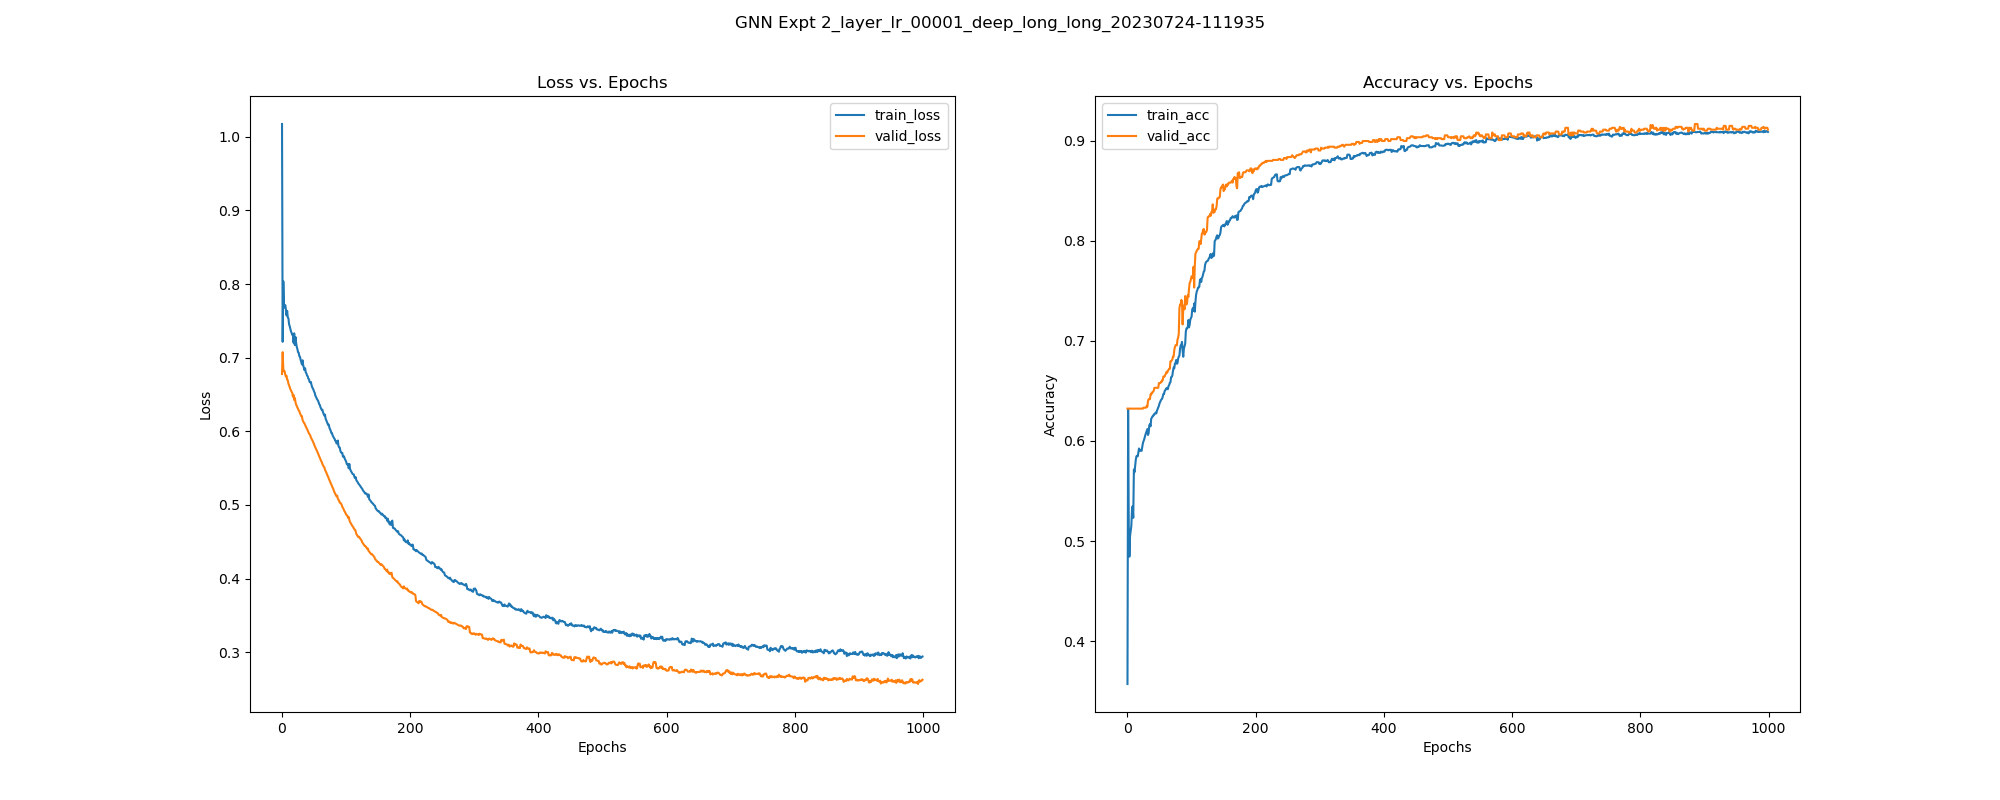

Values plotted in this chart, from the file beside it:
, epoch, train_loss, train_acc, train_pre, train_rec, train_f1, train_auc, train_mcc, valid_loss, valid_acc, valid_pre, valid_rec, valid_f1, valid_auc, valid_mcc, test_acc, test_pre, test_rec, test_f1, test_auc, test_mcc, test_pr-auc, train_pr-auc
0, 0.0, 1.017, 0.3571, 0.3425, 0.813, 0.482, 0.476, -0.138, 0.6778, 0.6323, 0.0, 0.0, 0.0, 0.5373, 0.0, 0.6318, 0.0, 0.0, 0.0, 0.4956, 0.0, 0.3755, 0.3284
1, 1.0, 0.7215, 0.6321, 0.0, 0.0, 0.0, 0.2556, 0.0, 0.7075, 0.6323, 0.0, 0.0, 0.0, 0.534, 0.0, 0.6318, 0.0, 0.0, 0.0, 0.5018, 0.0, 0.3796, 0.2517
2, 2.0, 0.8036, 0.5151, 0.0, 0.0, 0.0, 0.0865, -0.2777, 0.6845, 0.6323, 0.0, 0.0, 0.0, 0.567, 0.0, 0.6318, 0.0, 0.0, 0.0, 0.5141, 0.0, 0.3846, 0.2188
3, 3.0, 0.7724, 0.4844, 0.0, 0.0, 0.0, 0.1233, -0.3177, 0.6818, 0.6323, 0.0, 0.0, 0.0, 0.5795, 0.0, 0.6318, 0.0, 0.0, 0.0, 0.5213, 0.0, 0.3876, 0.2249
4, 4.0, 0.7681, 0.5049, 0.0, 0.0, 0.0, 0.135, -0.2913, 0.6817, 0.6323, 0.0, 0.0, 0.0, 0.5858, 0.0, 0.6318, 0.0, 0.0, 0.0, 0.526, 0.0, 0.3893, 0.2269
5, 5.0, 0.7714, 0.51, 0.0, 0.0, 0.0, 0.1272, -0.2846, 0.6772, 0.6323, 0.0, 0.0, 0.0, 0.5957, 0.0, 0.6318, 0.0, 0.0, 0.0, 0.531, 0.0, 0.3909, 0.2254
6, 6.0, 0.7659, 0.5151, 0.0, 0.0, 0.0, 0.1318, -0.2777, 0.6745, 0.6323, 0.0, 0.0, 0.0, 0.6012, 0.0, 0.6318, 0.0, 0.0, 0.0, 0.5352, 0.0, 0.3922, 0.2261
7, 7.0, 0.7574, 0.5302, 0.0, 0.0, 0.0, 0.152, -0.257, 0.6755, 0.6323, 0.0, 0.0, 0.0, 0.6043, 0.0, 0.6318, 0.0, 0.0, 0.0, 0.5377, 0.0, 0.3932, 0.2299
8, 8.0, 0.7635, 0.5348, 0.0, 0.0, 0.0, 0.1371, -0.2505, 0.6701, 0.6323, 0.0, 0.0, 0.0, 0.6121, 0.0, 0.6318, 0.0, 0.0, 0.0, 0.544, 0.0, 0.3952, 0.2268
9, 9.0, 0.7545, 0.5232, 0.007317, 0.002199, 0.003382, 0.1582, -0.2636, 0.6694, 0.6323, 0.0, 0.0, 0.0, 0.6158, 0.0, 0.6318, 0.0, 0.0, 0.0, 0.5475, 0.0, 0.3965, 0.2309
10, 10.0, 0.7534, 0.5715, 0.0, 0.0, 0.0, 0.152, -0.1939, 0.6645, 0.6323, 0.0, 0.0, 0.0, 0.6221, 0.0, 0.6318, 0.0, 0.0, 0.0, 0.5526, 0.0, 0.3983, 0.2292
11, 11.0, 0.7453, 0.5688, 0.01245, 0.002199, 0.003738, 0.1691, -0.1943, 0.6624, 0.6323, 0.0, 0.0, 0.0, 0.6254, 0.0, 0.6318, 0.0, 0.0, 0.0, 0.5613, 0.0, 0.4019, 0.2324
12, 12.0, 0.7428, 0.5755, 0.01389, 0.002199, 0.003797, 0.1753, -0.1826, 0.6597, 0.6323, 0.0, 0.0, 0.0, 0.6299, 0.0, 0.6318, 0.0, 0.0, 0.0, 0.5641, 0.0, 0.4029, 0.2334
13, 13.0, 0.7389, 0.5814, 0.02041, 0.002933, 0.005128, 0.1854, -0.1702, 0.6573, 0.6323, 0.0, 0.0, 0.0, 0.6328, 0.0, 0.6318, 0.0, 0.0, 0.0, 0.5673, 0.0, 0.4042, 0.2352
14, 14.0, 0.7355, 0.5847, 0.02688, 0.003666, 0.006452, 0.1955, -0.1625, 0.6553, 0.6323, 0.0, 0.0, 0.0, 0.6342, 0.0, 0.6318, 0.0, 0.0, 0.0, 0.5685, 0.0, 0.4046, 0.2372
15, 15.0, 0.7337, 0.5852, 0.03226, 0.004399, 0.007742, 0.2003, -0.1599, 0.6536, 0.6323, 0.0, 0.0, 0.0, 0.644, 0.0, 0.6318, 0.0, 0.0, 0.0, 0.5822, 0.0, 0.419, 0.2382
16, 16.0, 0.731, 0.5847, 0.06863, 0.01026, 0.01786, 0.215, -0.1497, 0.6521, 0.6323, 0.0, 0.0, 0.0, 0.637, 0.0, 0.6318, 0.0, 0.0, 0.0, 0.5673, 0.0, 0.404, 0.2415
17, 17.0, 0.7317, 0.5887, 0.05525, 0.007331, 0.01294, 0.2088, -0.1469, 0.6471, 0.6323, 0.0, 0.0, 0.0, 0.6384, 0.0, 0.6318, 0.0, 0.0, 0.0, 0.5705, 0.0, 0.4054, 0.24
18, 18.0, 0.7203, 0.5925, 0.07514, 0.009531, 0.01692, 0.2505, -0.1343, 0.6493, 0.6323, 0.0, 0.0, 0.0, 0.6374, 0.0, 0.6318, 0.0, 0.0, 0.0, 0.5695, 0.0, 0.405, 0.2501
19, 19.0, 0.733, 0.5901, 0.07143, 0.009531, 0.01682, 0.2084, -0.1397, 0.6425, 0.6323, 0.0, 0.0, 0.0, 0.641, 0.0, 0.6318, 0.0, 0.0, 0.0, 0.5735, 0.0, 0.4066, 0.24
20, 20.0, 0.7171, 0.5909, 0.1194, 0.0176, 0.03067, 0.2624, -0.1233, 0.6453, 0.6323, 0.0, 0.0, 0.0, 0.64, 0.0, 0.6318, 0.0, 0.0, 0.0, 0.5724, 0.0, 0.4062, 0.2538
21, 21.0, 0.728, 0.5906, 0.09474, 0.0132, 0.02317, 0.2267, -0.1316, 0.6396, 0.6323, 0.0, 0.0, 0.0, 0.6461, 0.0, 0.6318, 0.0, 0.0, 0.0, 0.5756, 0.0, 0.4115, 0.2446
22, 22.0, 0.72, 0.5901, 0.1455, 0.02346, 0.0404, 0.2495, -0.1158, 0.6364, 0.6323, 0.0, 0.0, 0.0, 0.6479, 0.0, 0.6318, 0.0, 0.0, 0.0, 0.5768, 0.0, 0.412, 0.2515
23, 23.0, 0.7146, 0.5939, 0.1553, 0.02346, 0.04076, 0.2669, -0.1069, 0.6343, 0.6323, 0.0, 0.0, 0.0, 0.6489, 0.0, 0.6318, 0.0, 0.0, 0.0, 0.5793, 0.0, 0.4169, 0.2571
24, 24.0, 0.7116, 0.5976, 0.1667, 0.02346, 0.04113, 0.276, -0.09749, 0.6323, 0.6323, 0.0, 0.0, 0.0, 0.6523, 0.0, 0.6336, 1.0, 0.005076, 0.0101, 0.5825, 0.05668, 0.4222, 0.2606
25, 25.0, 0.7074, 0.5998, 0.1875, 0.02639, 0.04627, 0.2917, -0.0874, 0.6304, 0.6333, 1.0, 0.002571, 0.005128, 0.656, 0.04034, 0.6336, 1.0, 0.005076, 0.0101, 0.5829, 0.05668, 0.4223, 0.2663
26, 26.0, 0.7067, 0.6014, 0.2178, 0.03226, 0.05619, 0.2969, -0.07468, 0.6283, 0.6333, 1.0, 0.002571, 0.005128, 0.6581, 0.04034, 0.6336, 1.0, 0.005076, 0.0101, 0.5879, 0.05668, 0.436, 0.2693
27, 27.0, 0.7019, 0.6038, 0.2488, 0.03812, 0.06612, 0.3195, -0.06034, 0.6274, 0.6333, 1.0, 0.002571, 0.005128, 0.6585, 0.04034, 0.6336, 1.0, 0.005076, 0.0101, 0.5881, 0.05668, 0.4362, 0.2781
28, 28.0, 0.7013, 0.6063, 0.2526, 0.03592, 0.0629, 0.3208, -0.05617, 0.6245, 0.6333, 1.0, 0.002571, 0.005128, 0.6633, 0.04034, 0.6355, 1.0, 0.01015, 0.0201, 0.5894, 0.08024, 0.4366, 0.2804
29, 29.0, 0.697, 0.6081, 0.2786, 0.04106, 0.07157, 0.3416, -0.04431, 0.6226, 0.6333, 1.0, 0.002571, 0.005128, 0.6669, 0.04034, 0.6355, 1.0, 0.01015, 0.0201, 0.5949, 0.08024, 0.4465, 0.2912
30, 30.0, 0.6943, 0.6103, 0.2923, 0.04179, 0.07312, 0.3532, -0.03691, 0.6206, 0.6352, 1.0, 0.007712, 0.01531, 0.6705, 0.06993, 0.6355, 1.0, 0.01015, 0.0201, 0.5966, 0.08024, 0.4509, 0.2976
31, 31.0, 0.6908, 0.6119, 0.3077, 0.04399, 0.07697, 0.37, -0.02939, 0.6206, 0.6342, 1.0, 0.005141, 0.01023, 0.6679, 0.05707, 0.6355, 1.0, 0.01015, 0.0201, 0.595, 0.08024, 0.4464, 0.307
32, 32.0, 0.6964, 0.606, 0.2679, 0.04106, 0.0712, 0.3489, -0.05064, 0.6155, 0.6399, 1.0, 0.02057, 0.0403, 0.6896, 0.1145, 0.6374, 1.0, 0.01523, 0.03, 0.614, 0.09836, 0.4765, 0.297
33, 33.0, 0.6898, 0.6079, 0.306, 0.05205, 0.08897, 0.3811, -0.03312, 0.6137, 0.6418, 1.0, 0.02571, 0.05013, 0.6861, 0.1281, 0.6393, 1.0, 0.0203, 0.0398, 0.602, 0.1137, 0.4604, 0.3148
34, 34.0, 0.6865, 0.6157, 0.3512, 0.05279, 0.09178, 0.3951, -0.008345, 0.6117, 0.6418, 1.0, 0.02571, 0.05013, 0.7016, 0.1281, 0.6411, 1.0, 0.02538, 0.0495, 0.6206, 0.1272, 0.4905, 0.3245
35, 35.0, 0.6831, 0.6168, 0.3662, 0.05718, 0.09892, 0.4112, -0.0008478, 0.6109, 0.6418, 1.0, 0.02571, 0.05013, 0.6951, 0.1281, 0.6411, 1.0, 0.02538, 0.0495, 0.6083, 0.1272, 0.4738, 0.3346
36, 36.0, 0.6857, 0.6146, 0.3568, 0.05938, 0.1018, 0.4032, -0.005838, 0.6086, 0.6465, 1.0, 0.03856, 0.07426, 0.701, 0.1573, 0.6411, 1.0, 0.02538, 0.0495, 0.6219, 0.1272, 0.5034, 0.3318
37, 37.0, 0.6801, 0.6222, 0.4232, 0.07478, 0.1271, 0.4261, 0.03028, 0.6069, 0.6465, 1.0, 0.03856, 0.07426, 0.7054, 0.1573, 0.6411, 1.0, 0.02538, 0.0495, 0.6275, 0.1272, 0.5155, 0.3473
38, 38.0, 0.6788, 0.6232, 0.4327, 0.07771, 0.1318, 0.4342, 0.03574, 0.6049, 0.6484, 1.0, 0.0437, 0.08374, 0.7163, 0.1676, 0.6411, 1.0, 0.02538, 0.0495, 0.6316, 0.1272, 0.5237, 0.3542
39, 39.0, 0.6758, 0.6246, 0.4421, 0.07845, 0.1333, 0.4499, 0.04071, 0.6032, 0.6484, 1.0, 0.0437, 0.08374, 0.723, 0.1676, 0.6467, 1.0, 0.04061, 0.07805, 0.6352, 0.1614, 0.5315, 0.3654
40, 40.0, 0.6749, 0.6249, 0.4453, 0.08065, 0.1366, 0.4559, 0.04293, 0.6011, 0.6493, 1.0, 0.04627, 0.08845, 0.7355, 0.1725, 0.6467, 1.0, 0.04061, 0.07805, 0.6431, 0.1614, 0.5472, 0.3713
41, 41.0, 0.6716, 0.6265, 0.4582, 0.08431, 0.1424, 0.4756, 0.05047, 0.5993, 0.6503, 1.0, 0.04884, 0.09314, 0.7485, 0.1773, 0.6467, 1.0, 0.04061, 0.07805, 0.6616, 0.1614, 0.5765, 0.3852
42, 42.0, 0.6707, 0.6265, 0.4585, 0.08504, 0.1435, 0.4803, 0.05087, 0.5971, 0.6531, 1.0, 0.05656, 0.1071, 0.7596, 0.1911, 0.6486, 1.0, 0.04569, 0.08738, 0.6622, 0.1713, 0.5846, 0.3891
43, 43.0, 0.6671, 0.6276, 0.4667, 0.08724, 0.147, 0.4984, 0.05569, 0.5957, 0.6531, 1.0, 0.05656, 0.1071, 0.7532, 0.1911, 0.6486, 1.0, 0.04569, 0.08738, 0.6561, 0.1713, 0.5677, 0.4029
44, 44.0, 0.6664, 0.6284, 0.4735, 0.09164, 0.1536, 0.505, 0.06065, 0.5945, 0.6531, 1.0, 0.05656, 0.1071, 0.7649, 0.1911, 0.6486, 1.0, 0.04569, 0.08738, 0.6679, 0.1713, 0.5954, 0.408
45, 45.0, 0.667, 0.6276, 0.4686, 0.09311, 0.1554, 0.5045, 0.05869, 0.5917, 0.6531, 1.0, 0.05656, 0.1071, 0.7875, 0.1911, 0.6486, 1.0, 0.04569, 0.08738, 0.6832, 0.1713, 0.6243, 0.4078
46, 46.0, 0.6629, 0.6303, 0.4873, 0.09824, 0.1635, 0.5302, 0.07009, 0.59, 0.6531, 1.0, 0.05656, 0.1071, 0.7915, 0.1911, 0.6523, 1.0, 0.05584, 0.1058, 0.6823, 0.1898, 0.6228, 0.4281
47, 47.0, 0.6599, 0.6319, 0.4982, 0.1019, 0.1692, 0.5473, 0.07711, 0.5882, 0.6531, 1.0, 0.05656, 0.1071, 0.8004, 0.1911, 0.6523, 1.0, 0.05584, 0.1058, 0.6893, 0.1898, 0.6352, 0.4412
48, 48.0, 0.6584, 0.6338, 0.5105, 0.107, 0.177, 0.5581, 0.08551, 0.5866, 0.6531, 1.0, 0.05656, 0.1071, 0.8115, 0.1911, 0.6523, 1.0, 0.05584, 0.1058, 0.7037, 0.1898, 0.6604, 0.45
49, 49.0, 0.6565, 0.6351, 0.5189, 0.1107, 0.1825, 0.5685, 0.09141, 0.5843, 0.6578, 1.0, 0.06941, 0.1298, 0.8209, 0.2122, 0.6561, 1.0, 0.06599, 0.1238, 0.7127, 0.2067, 0.6755, 0.4587
50, 50.0, 0.6539, 0.6375, 0.5336, 0.1166, 0.1913, 0.5826, 0.1016, 0.5826, 0.6578, 1.0, 0.06941, 0.1298, 0.8304, 0.2122, 0.6561, 1.0, 0.06599, 0.1238, 0.721, 0.2067, 0.6889, 0.4701
51, 51.0, 0.6522, 0.6392, 0.5428, 0.121, 0.1978, 0.5948, 0.1084, 0.5799, 0.6578, 1.0, 0.06941, 0.1298, 0.8393, 0.2122, 0.6561, 1.0, 0.06599, 0.1238, 0.7276, 0.2067, 0.6997, 0.4797
52, 52.0, 0.6485, 0.6405, 0.5515, 0.1217, 0.1994, 0.6156, 0.1132, 0.5781, 0.6588, 1.0, 0.07198, 0.1343, 0.8427, 0.2162, 0.6579, 1.0, 0.07107, 0.1327, 0.7326, 0.2147, 0.7069, 0.5007
53, 53.0, 0.6467, 0.6416, 0.5578, 0.1239, 0.2028, 0.6238, 0.1175, 0.5762, 0.6588, 1.0, 0.07198, 0.1343, 0.8457, 0.2162, 0.6579, 1.0, 0.07107, 0.1327, 0.7399, 0.2147, 0.718, 0.508
54, 54.0, 0.645, 0.6421, 0.5603, 0.1261, 0.2059, 0.6324, 0.1199, 0.5743, 0.6607, 1.0, 0.07712, 0.1432, 0.8497, 0.224, 0.6598, 1.0, 0.07614, 0.1415, 0.7451, 0.2225, 0.7254, 0.5153
55, 55.0, 0.643, 0.6443, 0.5705, 0.1334, 0.2163, 0.6419, 0.129, 0.5725, 0.6607, 1.0, 0.07712, 0.1432, 0.8567, 0.224, 0.6598, 1.0, 0.07614, 0.1415, 0.7496, 0.2225, 0.7314, 0.5238
56, 56.0, 0.6419, 0.647, 0.5831, 0.1415, 0.2277, 0.647, 0.1397, 0.5703, 0.6645, 1.0, 0.0874, 0.1608, 0.8662, 0.239, 0.6579, 1.0, 0.07107, 0.1327, 0.7586, 0.2147, 0.7445, 0.5284
57, 57.0, 0.6396, 0.647, 0.5811, 0.1444, 0.2314, 0.6587, 0.1403, 0.568, 0.6645, 1.0, 0.0874, 0.1608, 0.8703, 0.239, 0.6636, 1.0, 0.08629, 0.1589, 0.7641, 0.2373, 0.7516, 0.537
58, 58.0, 0.6368, 0.6499, 0.5954, 0.151, 0.2409, 0.6715, 0.1514, 0.5664, 0.6645, 1.0, 0.0874, 0.1608, 0.8721, 0.239, 0.6654, 1.0, 0.09137, 0.1674, 0.7678, 0.2444, 0.7565, 0.5486
59, 59.0, 0.6357, 0.6508, 0.5983, 0.154, 0.2449, 0.6747, 0.1545, 0.5639, 0.6664, 1.0, 0.09254, 0.1694, 0.8761, 0.2461, 0.6654, 1.0, 0.09137, 0.1674, 0.7757, 0.2444, 0.7664, 0.5519
... 940 more rows
